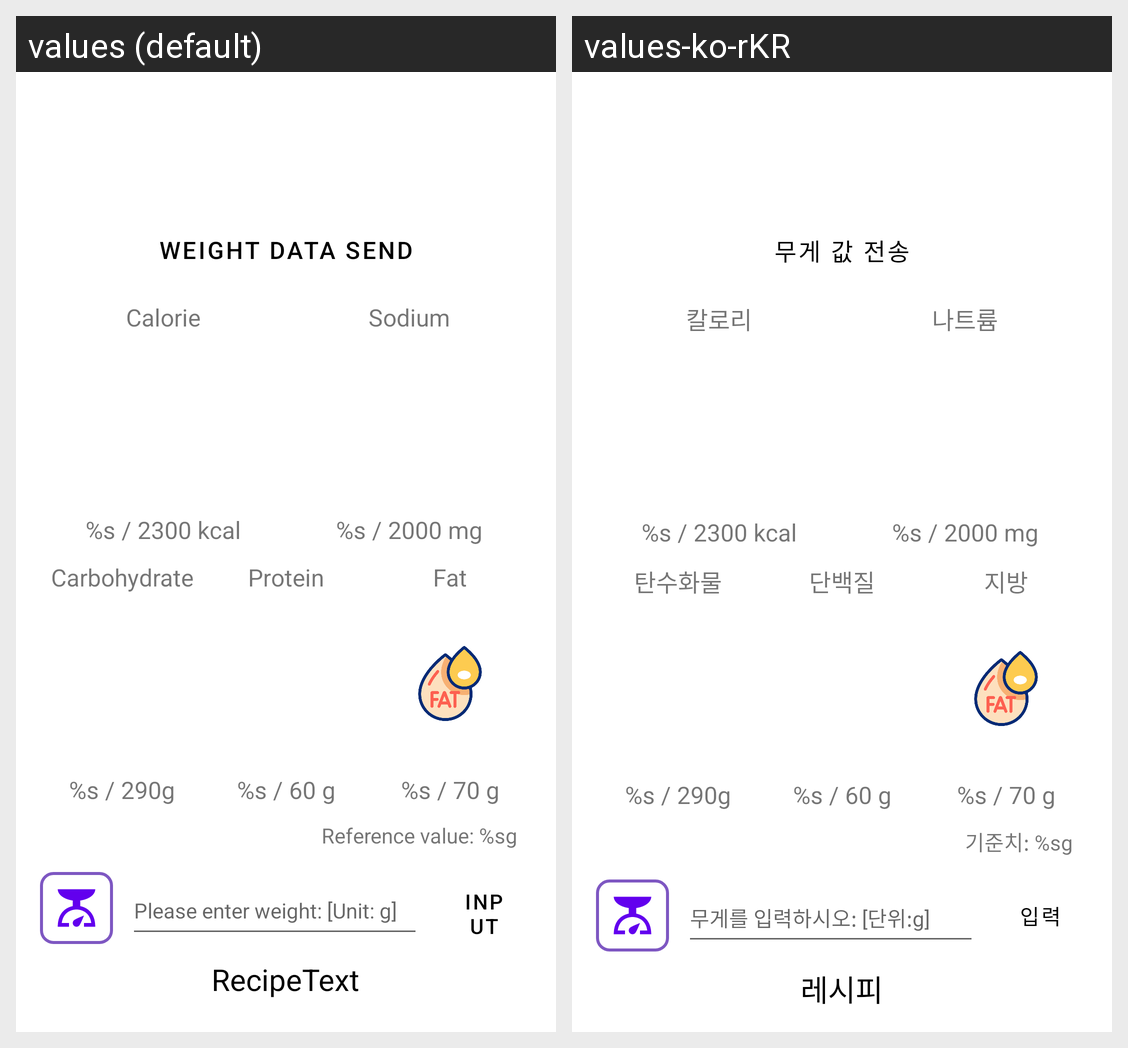

The same Android screen rendered under two of its app's locales, left to right. List the strings drawn on it with the default value and each locale's translation.
Android screen res/layout/activity_recipe_detail.xml rendered under 2 locales, left to right: values (default), values-ko-rKR. Device: Nexus 5 (rendered at 1080×1920; each locale shown at half size, 540×960, under a caption strip naming it); theme Theme.BLE_Permisison.
Strings drawn on this screen, with the default value and each locale's value (text and hints the layout hard-codes, and strings that could not be matched under every locale, appear in the picture but are not listed):

send_button_text
  values: Weight Data Send
  values-ko-rKR: 무게 값 전송

kcal_text
  values: Calorie
  values-ko-rKR: 칼로리

kcal_size_text
  values: %s / 2300 kcal
  values-ko-rKR: %s / 2300 kcal

na_text
  values: Sodium
  values-ko-rKR: 나트륨

na_size_text
  values: %s / 2000 mg
  values-ko-rKR: %s / 2000 mg

car_text
  values: Carbohydrate
  values-ko-rKR: 탄수화물

car_size_text
  values: %s / 290g
  values-ko-rKR: %s / 290g

pro_text
  values: Protein
  values-ko-rKR: 단백질

pro_size_text
  values: %s / 60 g
  values-ko-rKR: %s / 60 g

fat_text
  values: Fat
  values-ko-rKR: 지방

fat_size_text
  values: %s / 70 g
  values-ko-rKR: %s / 70 g

abs_text
  values: Reference value: %sg
  values-ko-rKR: 기준치: %sg

weight_hint
  values: Please enter weight: [Unit: g]
  values-ko-rKR: 무게를 입력하시오: [단위:g]

input_text
  values: Input
  values-ko-rKR: 입력

recipe_text
  values: RecipeText
  values-ko-rKR: 레시피
